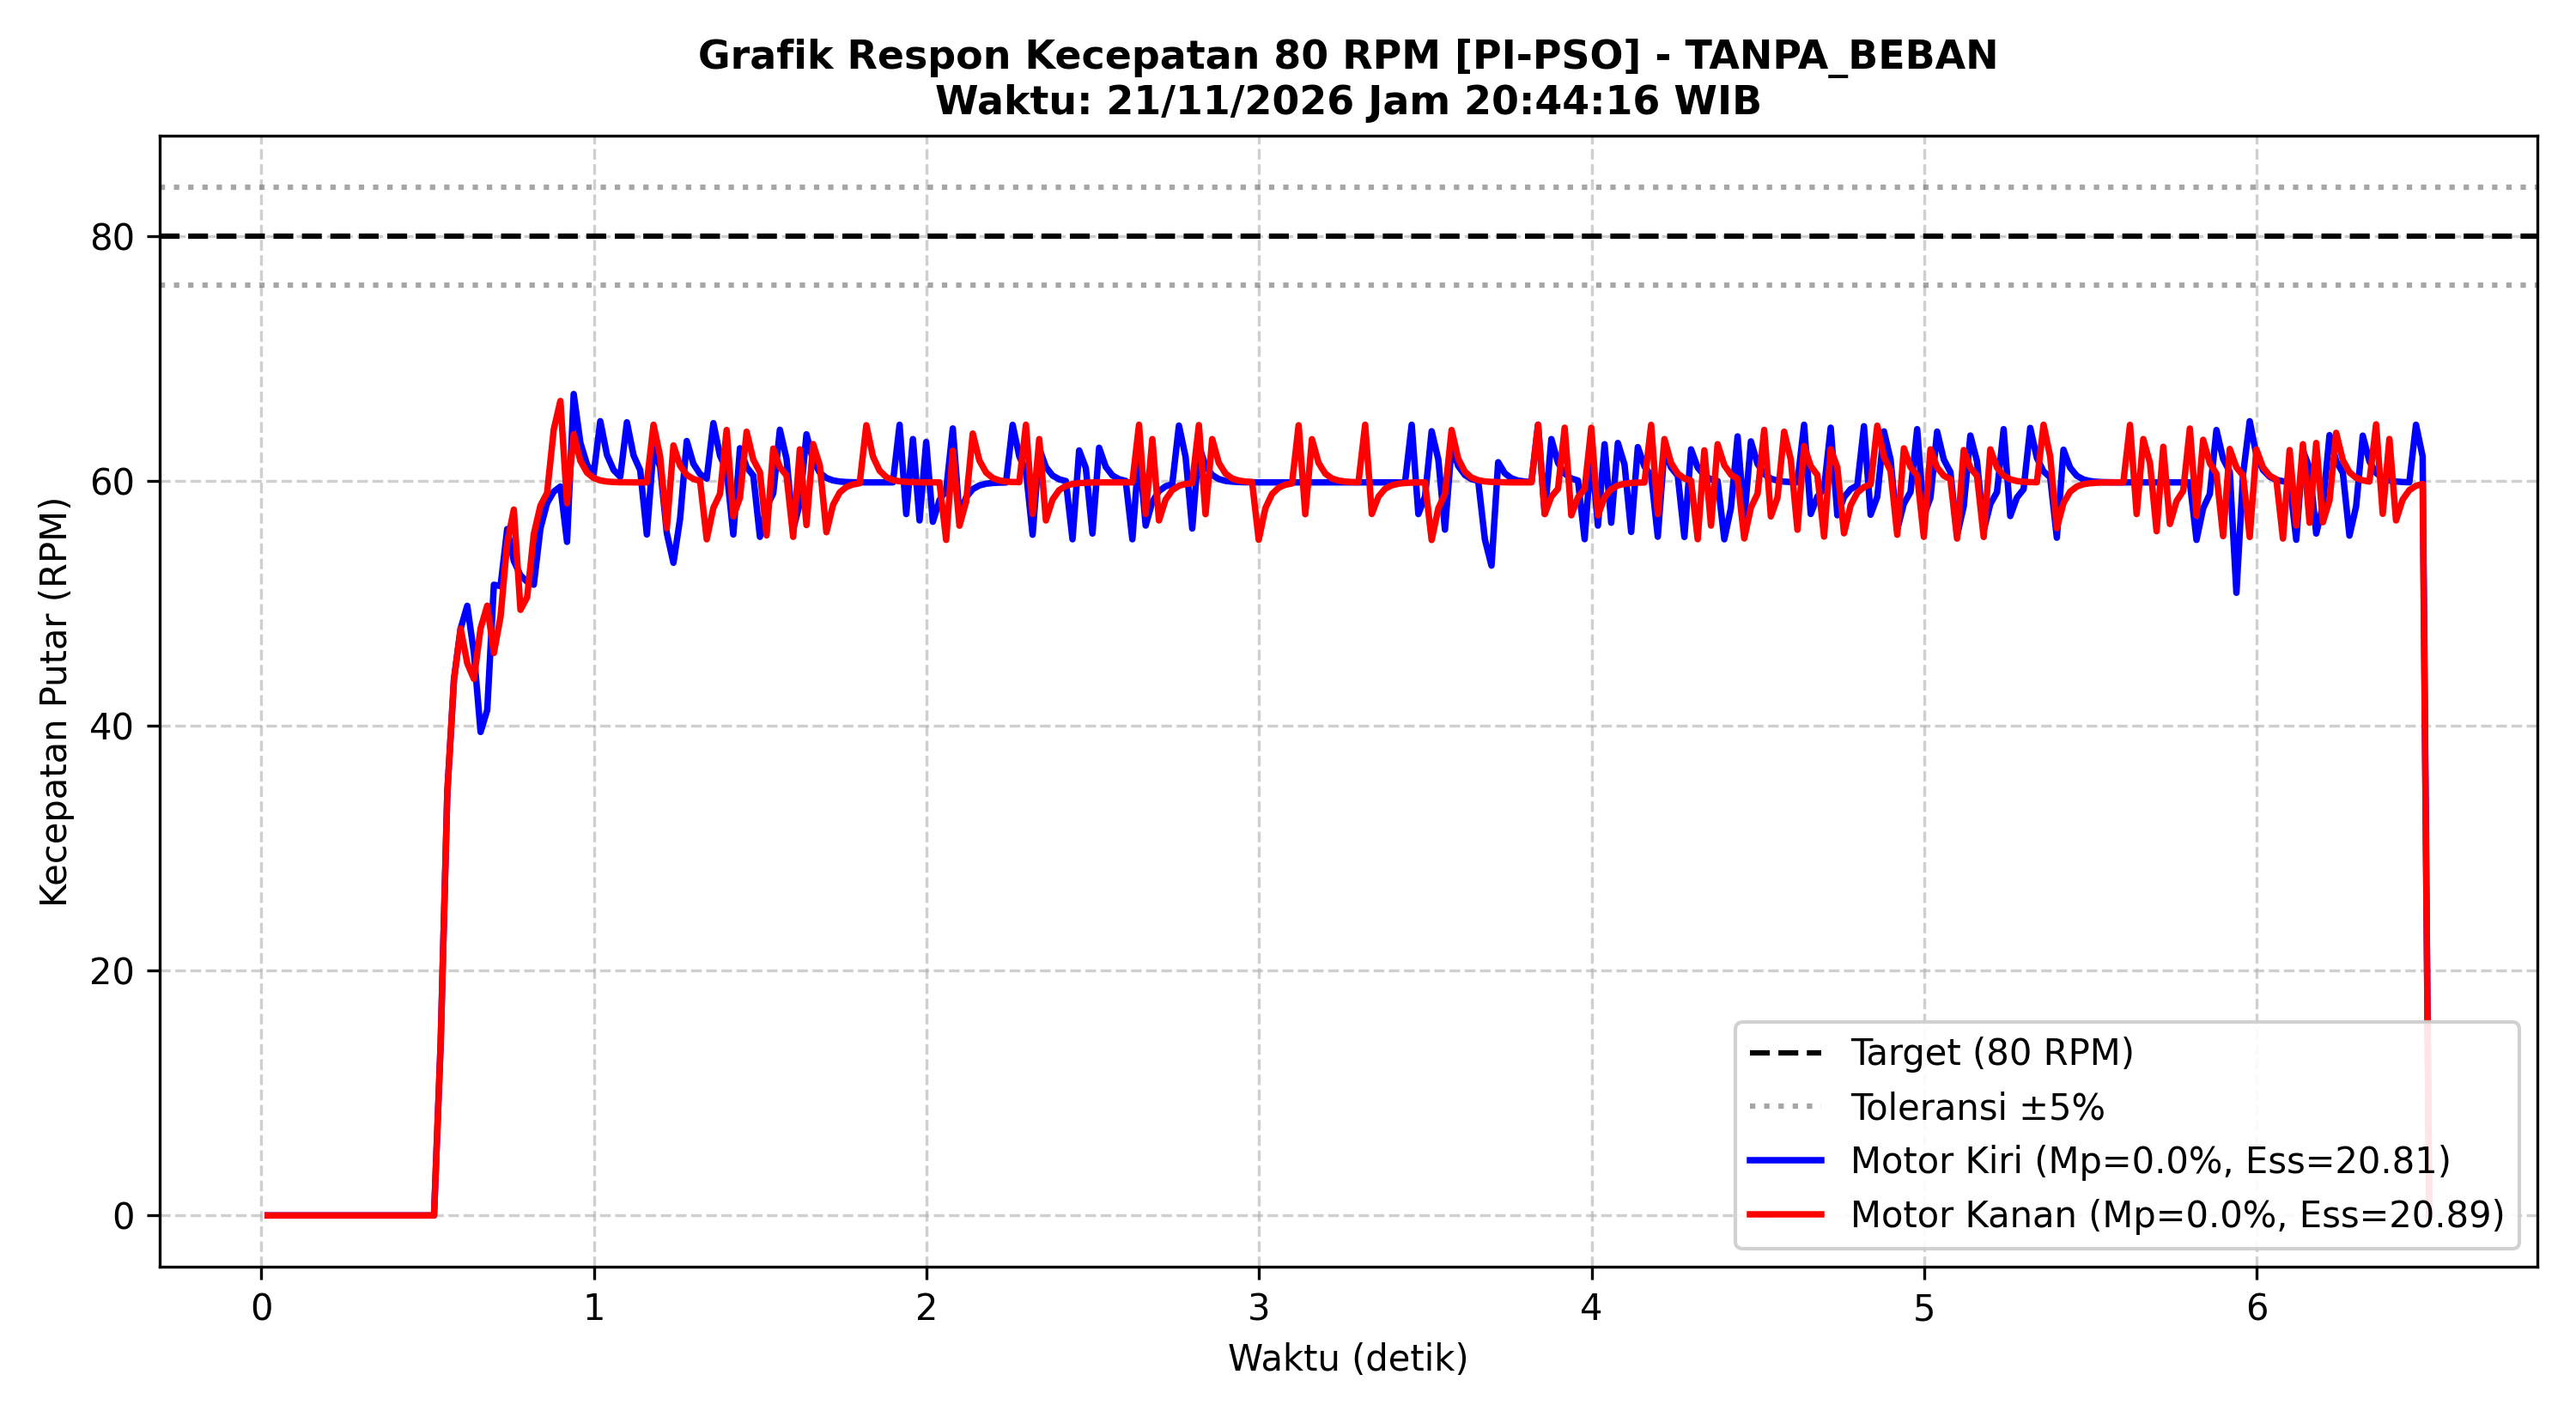

Values plotted in this chart, from the file beside it:
Time_s, Target_RPM_L, Actual_RPM_L, PWM_L, Error_L, Target_RPM_R, Actual_RPM_R, PWM_R, Error_R
0.019, 0.0, 0.00, 0, 0.00, 0.0, 0.00, 0, 0.00
0.039, 0.0, 0.00, 0, 0.00, 0.0, 0.00, 0, 0.00
0.059, 0.0, 0.00, 0, 0.00, 0.0, 0.00, 0, 0.00
0.079, 0.0, 0.00, 0, 0.00, 0.0, 0.00, 0, 0.00
0.099, 0.0, 0.00, 0, 0.00, 0.0, 0.00, 0, 0.00
0.119, 0.0, 0.00, 0, 0.00, 0.0, 0.00, 0, 0.00
0.139, 0.0, 0.00, 0, 0.00, 0.0, 0.00, 0, 0.00
0.159, 0.0, 0.00, 0, 0.00, 0.0, 0.00, 0, 0.00
0.179, 0.0, 0.00, 0, 0.00, 0.0, 0.00, 0, 0.00
0.199, 0.0, 0.00, 0, 0.00, 0.0, 0.00, 0, 0.00
0.219, 0.0, 0.00, 0, 0.00, 0.0, 0.00, 0, 0.00
0.239, 0.0, 0.00, 0, 0.00, 0.0, 0.00, 0, 0.00
0.259, 0.0, 0.00, 0, 0.00, 0.0, 0.00, 0, 0.00
0.279, 0.0, 0.00, 0, 0.00, 0.0, 0.00, 0, 0.00
0.299, 0.0, 0.00, 0, 0.00, 0.0, 0.00, 0, 0.00
0.319, 0.0, 0.00, 0, 0.00, 0.0, 0.00, 0, 0.00
0.339, 0.0, 0.00, 0, 0.00, 0.0, 0.00, 0, 0.00
0.359, 0.0, 0.00, 0, 0.00, 0.0, 0.00, 0, 0.00
0.379, 0.0, 0.00, 0, 0.00, 0.0, 0.00, 0, 0.00
0.399, 0.0, 0.00, 0, 0.00, 0.0, 0.00, 0, 0.00
0.419, 0.0, 0.00, 0, 0.00, 0.0, 0.00, 0, 0.00
0.439, 0.0, 0.00, 0, 0.00, 0.0, 0.00, 0, 0.00
0.459, 0.0, 0.00, 0, 0.00, 0.0, 0.00, 0, 0.00
0.479, 0.0, 0.00, 0, 0.00, 0.0, 0.00, 0, 0.00
0.499, 0.0, 0.00, 0, 0.00, 0.0, 0.00, 0, 0.00
0.519, 60.0, 0.00, 192, 60.00, 60.0, 0.00, 182, 60.00
0.539, 60.0, 14.11, 175, 45.89, 60.0, 14.11, 168, 45.89
0.559, 60.0, 34.58, 131, 25.42, 60.0, 34.58, 128, 25.42
0.579, 60.0, 43.79, 114, 16.21, 60.0, 43.79, 113, 16.21
0.599, 60.0, 47.94, 108, 12.06, 60.0, 47.94, 108, 12.06
0.619, 60.0, 49.80, 108, 10.20, 60.0, 45.10, 122, 14.90
0.639, 60.0, 45.93, 125, 14.07, 60.0, 43.82, 133, 16.18
0.659, 60.0, 39.49, 152, 20.51, 60.0, 47.95, 129, 12.05
0.679, 60.0, 41.29, 156, 18.71, 60.0, 49.81, 129, 10.19
0.699, 60.0, 51.52, 132, 8.48, 60.0, 45.94, 146, 14.06
0.719, 60.0, 51.41, 136, 8.59, 60.0, 48.90, 143, 11.10
0.739, 60.0, 56.07, 126, 3.93, 60.0, 54.94, 130, 5.06
0.759, 60.0, 53.46, 136, 6.54, 60.0, 57.66, 125, 2.34
0.779, 60.0, 52.29, 143, 7.71, 60.0, 49.47, 151, 10.53
0.799, 60.0, 51.76, 148, 8.24, 60.0, 50.49, 153, 9.51
0.819, 60.0, 51.52, 153, 8.48, 60.0, 55.65, 142, 4.35
0.839, 60.0, 56.12, 142, 3.88, 60.0, 57.98, 137, 2.02
0.859, 60.0, 58.19, 137, 1.81, 60.0, 59.02, 134, 0.98
0.879, 60.0, 59.12, 135, 0.88, 60.0, 64.20, 119, -4.20
0.899, 60.0, 59.54, 134, 0.46, 60.0, 66.53, 110, -6.53
0.919, 60.0, 55.02, 149, 4.98, 60.0, 58.17, 132, 1.83
0.939, 60.0, 67.10, 112, -7.10, 60.0, 63.81, 116, -3.81
0.959, 60.0, 63.13, 122, -3.13, 60.0, 61.65, 121, -1.65
0.979, 60.0, 61.34, 126, -1.34, 60.0, 60.68, 123, -0.68
0.999, 60.0, 60.54, 128, -0.54, 60.0, 60.24, 124, -0.24
1.019, 60.0, 64.88, 114, -4.88, 60.0, 60.04, 124, -0.04
1.039, 60.0, 62.13, 120, -2.13, 60.0, 59.95, 125, 0.05
1.059, 60.0, 60.89, 123, -0.89, 60.0, 59.91, 125, 0.09
1.079, 60.0, 60.34, 125, -0.34, 60.0, 59.89, 125, 0.11
1.099, 60.0, 64.79, 110, -4.79, 60.0, 59.89, 125, 0.11
1.119, 60.0, 62.09, 117, -2.09, 60.0, 59.88, 125, 0.12
1.139, 60.0, 60.87, 120, -0.87, 60.0, 59.88, 125, 0.12
1.159, 60.0, 55.62, 136, 4.38, 60.0, 59.88, 125, 0.12
1.179, 60.0, 62.67, 115, -2.67, 60.0, 64.59, 111, -4.59
1.199, 60.0, 61.14, 119, -1.14, 60.0, 62.00, 117, -2.00
... 266 more rows
